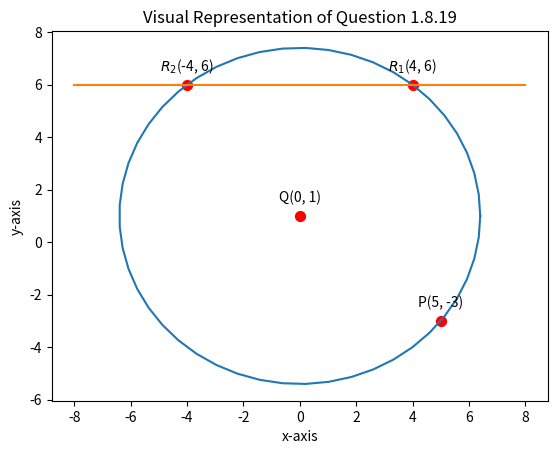

Python code for this plot: (Note: this script raises an exception after producing the figure.)
import numpy as np
import matplotlib.pyplot as plt
from numpy import linalg as LA

# --- Defines the points from the problem ---
# Center of the circle
Q = np.array([0, 1]).reshape(-1, 1)

# A point on the circumference of the circle
P = np.array([5, -3]).reshape(-1, 1)

# --- Calculations for plotting ---

# The radius 'r' is the distance between Q and P.
# This is required to generate the circle plot.
r = LA.norm(P - Q)

# The two possible points for R are the intersections of the circle and the line y=6.
# x^2 + (6-1)^2 = r^2  => x^2 + 25 = 41 => x^2 = 16 => x = +/- 4
R1 = np.array([4, 6]).reshape(-1, 1)
R2 = np.array([-4, 6]).reshape(-1, 1)

# --- Helper function to generate circle points ---
def circ_gen(O, r):
    """
    Generates points for a circle with center O and radius r.
    """
    len = 50
    theta = np.linspace(0, 2*np.pi, len)
    x_circ = np.zeros((2, len))
    x_circ[0, :] = r * np.cos(theta)
    x_circ[1, :] = r * np.sin(theta)
    x_circ = (x_circ.T + O.T).T
    return x_circ

# --- Generate shapes for plotting ---

# Generate the circle with center Q passing through P
x_circ = circ_gen(Q, r)

# Generate the line y = 6
x_line = np.linspace(-8, 8, 100)
y_line = np.full_like(x_line, 6)


# --- Plotting ---

# Plot the circle and the line
plt.plot(x_circ[0, :], x_circ[1, :], label='Circle centered at Q')
plt.plot(x_line, y_line, label='Line y = 6')


# Plot and label the points
points = np.hstack((P, Q, R1, R2))
plt.scatter(points[0, :], points[1, :], s=50, color='red') # s for size
point_labels = ['P(5, -3)', 'Q(0, 1)', r'$R_1$(4, 6)', r'$R_2$(-4, 6)']

for label, (x, y) in zip(point_labels, points.T):
    plt.annotate(
        label,
        (x, y),
        textcoords="offset points",
        xytext=(0, 10), # Position text above the point
        ha='center'
    )

# --- Plot formatting ---
plt.xlabel("x-axis")
plt.ylabel("y-axis")
plt.title("Visual Representation of Question 1.8.19")
plt.legend(loc='bottom,right')
plt.grid(True)
plt.axis('equal') # Ensures the circle is not distorted
plt.show()